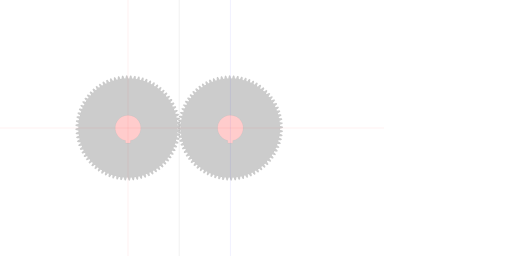
t = 0.00 s
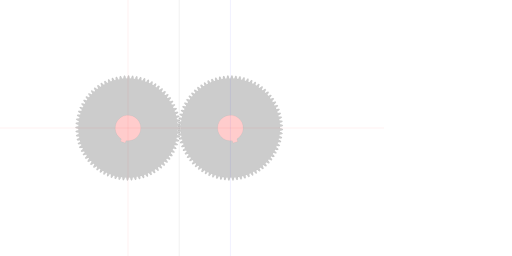
t = 1.67 s
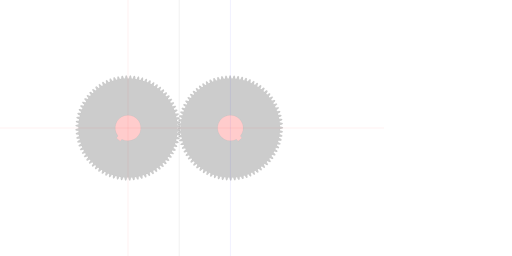
t = 3.33 s
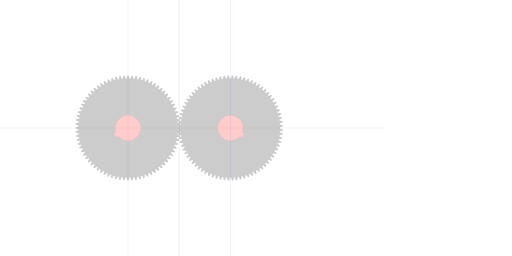
t = 5.00 s
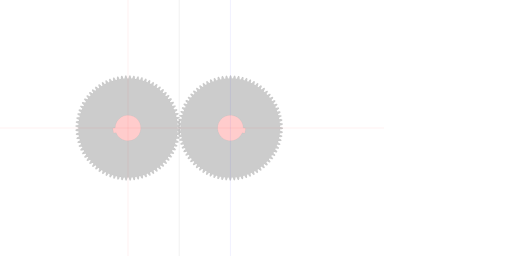
t = 6.67 s
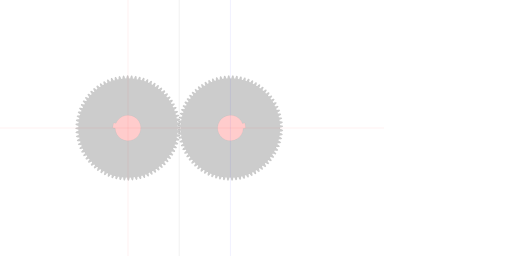
t = 8.33 s

The animated SVG that drew these frames (rendered in a browser with its animation timeline set to each time). Animation: 4 SMIL elements (animateTransform=4); frames cover the first 8.33 s, repeats indefinitely.

<?xml version="1.0" encoding="UTF-8" standalone="no"?>
<svg
   xmlns:svg="http://www.w3.org/2000/svg"
   xmlns="http://www.w3.org/2000/svg"
   xmlns:inkscape="http://www.inkscape.org/namespaces/inkscape"
   width="400mm"
   height="200mm"
   viewBox="0 0 400 200"
   version="1.1"
   id="gear_hobbymat">
   <defs>
     
            <path id="gear" style="fill:#cccccc;stroke:#000000;stroke-width:0.025000"
                d="  M  38.75 0.0      
          A 38.75 38.75 0 0 1 38.73319445445332 1.1411167133585725
          A 5.0 5.0 0 0 1 40.95904327994601 1.8321499915426342
          L 40.91791009879876 2.593189762941212 
          A 5.0 5.0 0 0 1 38.630546682158716 3.0402899594539914
        
          A 38.75 38.75 0 0 1 38.52426195705034 4.1765704429069235
          A 5.0 5.0 0 0 1 40.68903138732935 5.040111582190083
          L 40.58831451377522 5.7955780497604 
          A 5.0 5.0 0 0 1 38.272923198061584 6.061835520308946
        
          A 38.75 38.75 0 0 1 38.07781457406508 7.186274226824147
          A 5.0 5.0 0 0 1 40.168158085733864 8.216999208926156
          L 40.00847847279005 8.962234670677546 
          A 5.0 5.0 0 0 1 37.67933441540996 9.046007849416332
        
          A 38.75 38.75 0 0 1 37.396604802072446 10.151672240454324
          A 5.0 5.0 0 0 1 39.399634732271814 11.343226303109684
          L 39.181976857851 12.073636134604513 
          A 5.0 5.0 0 0 1 36.85344000643719 11.974408532029207
        
          A 38.75 38.75 0 0 1 36.484832525842045 13.054481818948519
          A 5.0 5.0 0 0 1 38.38819952897727 14.399518635129029
          L 38.113905326253835 15.110599616870216 
          A 5.0 5.0 0 0 1 35.800331884812344 14.82898300414722
        
          A 38.75 38.75 0 0 1 35.34811912465185 15.876806175973183
          A 5.0 5.0 0 0 1 37.14008831021485 17.367033146436963
          L 36.81084889416067 18.05440122771365 
          A 5.0 5.0 0 0 1 34.526502812299235 17.592131864907433
        
          A 38.75 38.75 0 0 1 33.99347281461579 18.601244743349174
          A 5.0 5.0 0 0 1 35.66299609668735 20.227474123272557
          L 35.28084133778561 20.886891451290595 
          A 5.0 5.0 0 0 1 33.03980636872105 20.246819382743013
        
          A 38.75 38.75 0 0 1 32.42924544070084 21.21100045134086
          A 5.0 5.0 0 0 1 33.96602965307415 22.96320599582047
          L 33.53331566249284 23.59060704347411 
          A 5.0 5.0 0 0 1 31.349408532029187 22.776678526333324
        
          A 38.75 38.75 0 0 1 30.665080984825558 23.689983288176627
          A 5.0 5.0 0 0 1 32.05965134179874 25.557362067363286
          L 31.57904594518179 26.148878698561727 
          A 5.0 5.0 0 0 1 29.465731167001174 25.166111872794602
        
          A 38.75 38.75 0 0 1 28.711856107504637 26.022909500321948
          A 5.0 5.0 0 0 1 29.95561461908525 27.993948503075504
          L 29.430080908520313 28.54593382108817 
          A 5.0 5.0 0 0 1 27.400387770978693 27.400387770978696
        
          A 38.75 38.75 0 0 1 26.581613089619946 28.195395821902252
          A 5.0 5.0 0 0 1 27.666891570992416 30.25794293733376
          L 27.099669636562826 30.766993769121356 
          A 5.0 5.0 0 0 1 25.166111872794595 29.465731167001177
        
          A 38.75 38.75 0 0 1 24.28748558775442 30.194048152319997
          A 5.0 5.0 0 0 1 25.207592936189368 32.3353870915963
          L 24.602179889741308 32.79836496950428 
          A 5.0 5.0 0 0 1 22.776678526333306 31.34940853202918
        
          A 38.75 38.75 0 0 1 21.84361766083187 32.0065441353388
          A 5.0 5.0 0 0 1 22.592881108559457 34.21347283183181
          L 21.953009522844553 34.627523343287095 
          A 5.0 5.0 0 0 1 20.246819382742995 33.03980636872103
        
          A 38.75 38.75 0 0 1 19.265076567290333 33.62170913050729
          A 5.0 5.0 0 0 1 19.838876655999933 35.880621134924866
          L 19.168491552123008 36.24319152083858 
          A 5.0 5.0 0 0 1 17.592131864907415 34.52650281229922
        
          A 38.75 38.75 0 0 1 16.56775987042341 35.02958510853339
          A 5.0 5.0 0 0 1 16.962558931760242 37.326553477203824
          L 16.265793456812368 37.63540837057991 
          A 5.0 5.0 0 0 1 14.82898300414721 35.80033188481232
        
          A 38.75 38.75 0 0 1 13.768297424616106 36.22149204584629
          A 5.0 5.0 0 0 1 13.981661391083016 38.542355204957246
          L 13.262811335915275 38.79559041267337 
          A 5.0 5.0 0 0 1 11.974408532029196 36.85344000643717
        
          A 38.75 38.75 0 0 1 10.883948846762552 37.19008143982819
          A 5.0 5.0 0 0 1 10.914562258555554 39.52053049623843
          L 10.178059572799958 39.71658473902977 
          A 5.0 5.0 0 0 1 9.04600784941632 37.67933441540994
        
          A 38.75 38.75 0 0 1 7.932497104988446 37.929381614776524
          A 5.0 5.0 0 0 1 7.780171220243843 40.255048575100325
          L 7.030556687870071 40.392713113365424 
          A 5.0 5.0 0 0 1 6.061835520308933 38.27292319806156
        
          A 38.75 38.75 0 0 1 4.932138880739124 38.43483453927048
          A 5.0 5.0 0 0 1 4.597812839189864 40.741380893334714
          L 3.8397080830621255 40.81980697941706 
          A 5.0 5.0 0 0 1 3.0402899594539794 38.63054668215869
        
          A 38.75 38.75 0 0 1 1.9013723801874363 38.70332392795041
          A 5.0 5.0 0 0 1 1.38710741305436 40.97652905047776
          L 0.6251864010895976 40.99523316147733 
          A 5.0 5.0 0 0 1 -1.0492961513225564e-14 38.74999999999998
        
          A 38.75 38.75 0 0 1 -1.1411167133585822 38.7331944544533
          A 5.0 5.0 0 0 1 -1.8321499915426442 40.95904327994598
          L -2.593189762941222 40.91791009879873 
          A 5.0 5.0 0 0 1 -3.0402899594540003 38.63054668215869
        
          A 38.75 38.75 0 0 1 -4.176570442906932 38.524261957050314
          A 5.0 5.0 0 0 1 -5.040111582190091 40.68903138732932
          L -5.795578049760407 40.58831451377518 
          A 5.0 5.0 0 0 1 -6.061835520308953 38.272923198061555
        
          A 38.75 38.75 0 0 1 -7.186274226824153 38.07781457406505
          A 5.0 5.0 0 0 1 -8.216999208926161 40.168158085733836
          L -8.962234670677551 40.008478472790024 
          A 5.0 5.0 0 0 1 -9.046007849416336 37.67933441540994
        
          A 38.75 38.75 0 0 1 -10.151672240454326 37.396604802072424
          A 5.0 5.0 0 0 1 -11.343226303109686 39.39963473227179
          L -12.073636134604515 39.18197685785098 
          A 5.0 5.0 0 0 1 -11.974408532029209 36.85344000643717
        
          A 38.75 38.75 0 0 1 -13.05448181894852 36.48483252584202
          A 5.0 5.0 0 0 1 -14.39951863512903 38.388199528977246
          L -15.110599616870216 38.113905326253814 
          A 5.0 5.0 0 0 1 -14.82898300414722 35.80033188481233
        
          A 38.75 38.75 0 0 1 -15.876806175973183 35.34811912465184
          A 5.0 5.0 0 0 1 -17.367033146436963 37.140088310214836
          L -18.05440122771365 36.81084889416066 
          A 5.0 5.0 0 0 1 -17.592131864907433 34.52650281229922
        
          A 38.75 38.75 0 0 1 -18.601244743349174 33.99347281461578
          A 5.0 5.0 0 0 1 -20.227474123272557 35.66299609668734
          L -20.886891451290595 35.280841337785596 
          A 5.0 5.0 0 0 1 -20.246819382743013 33.03980636872104
        
          A 38.75 38.75 0 0 1 -21.21100045134086 32.429245440700825
          A 5.0 5.0 0 0 1 -22.96320599582047 33.96602965307414
          L -23.59060704347411 33.533315662492825 
          A 5.0 5.0 0 0 1 -22.776678526333324 31.349408532029173
        
          A 38.75 38.75 0 0 1 -23.689983288176627 30.665080984825543
          A 5.0 5.0 0 0 1 -25.557362067363286 32.05965134179873
          L -26.148878698561727 31.579045945181775 
          A 5.0 5.0 0 0 1 -25.166111872794602 29.46573116700116
        
          A 38.75 38.75 0 0 1 -26.022909500321944 28.711856107504623
          A 5.0 5.0 0 0 1 -27.9939485030755 29.955614619085235
          L -28.545933821088166 29.4300809085203 
          A 5.0 5.0 0 0 1 -27.400387770978696 27.40038777097868
        
          A 38.75 38.75 0 0 1 -28.195395821902252 26.581613089619932
          A 5.0 5.0 0 0 1 -30.25794293733376 27.6668915709924
          L -30.766993769121353 27.099669636562812 
          A 5.0 5.0 0 0 1 -29.465731167001174 25.16611187279458
        
          A 38.75 38.75 0 0 1 -30.194048152319994 24.287485587754407
          A 5.0 5.0 0 0 1 -32.3353870915963 25.207592936189357
          L -32.79836496950428 24.602179889741297 
          A 5.0 5.0 0 0 1 -31.34940853202918 22.7766785263333
        
          A 38.75 38.75 0 0 1 -32.0065441353388 21.843617660831864
          A 5.0 5.0 0 0 1 -34.21347283183181 22.59288110855945
          L -34.627523343287095 21.953009522844546 
          A 5.0 5.0 0 0 1 -33.03980636872103 20.246819382742988
        
          A 38.75 38.75 0 0 1 -33.62170913050729 19.265076567290325
          A 5.0 5.0 0 0 1 -35.880621134924866 19.838876655999925
          L -36.24319152083858 19.168491552123 
          A 5.0 5.0 0 0 1 -34.52650281229922 17.592131864907408
        
          A 38.75 38.75 0 0 1 -35.02958510853339 16.5677598704234
          A 5.0 5.0 0 0 1 -37.326553477203824 16.962558931760235
          L -37.63540837057991 16.26579345681236 
          A 5.0 5.0 0 0 1 -35.80033188481232 14.828983004147203
        
          A 38.75 38.75 0 0 1 -36.22149204584629 13.7682974246161
          A 5.0 5.0 0 0 1 -38.542355204957246 13.981661391083009
          L -38.79559041267337 13.262811335915268 
          A 5.0 5.0 0 0 1 -36.85344000643717 11.974408532029189
        
          A 38.75 38.75 0 0 1 -37.19008143982819 10.883948846762545
          A 5.0 5.0 0 0 1 -39.52053049623843 10.914562258555547
          L -39.71658473902977 10.17805957279995 
          A 5.0 5.0 0 0 1 -37.67933441540994 9.046007849416313
        
          A 38.75 38.75 0 0 1 -37.92938161477652 7.932497104988439
          A 5.0 5.0 0 0 1 -40.25504857510032 7.780171220243837
          L -40.39271311336542 7.030556687870065 
          A 5.0 5.0 0 0 1 -38.272923198061555 6.061835520308928
        
          A 38.75 38.75 0 0 1 -38.434834539270476 4.932138880739119
          A 5.0 5.0 0 0 1 -40.74138089333471 4.597812839189859
          L -40.81980697941705 3.839708083062121 
          A 5.0 5.0 0 0 1 -38.63054668215868 3.040289959453976
        
          A 38.75 38.75 0 0 1 -38.7033239279504 1.901372380187433
          A 5.0 5.0 0 0 1 -40.97652905047775 1.3871074130543566
          L -40.99523316147732 0.6251864010895943 
          A 5.0 5.0 0 0 1 -38.74999999999997 -1.3430990736928722e-14
        
          A 38.75 38.75 0 0 1 -38.73319445445329 -1.1411167133585849
          A 5.0 5.0 0 0 1 -40.95904327994597 -1.832149991542647
          L -40.91791009879872 -2.593189762941224 
          A 5.0 5.0 0 0 1 -38.63054668215868 -3.0402899594540025
        
          A 38.75 38.75 0 0 1 -38.52426195705031 -4.176570442906934
          A 5.0 5.0 0 0 1 -40.689031387329315 -5.040111582190093
          L -40.588314513775174 -5.795578049760409 
          A 5.0 5.0 0 0 1 -38.27292319806155 -6.061835520308954
        
          A 38.75 38.75 0 0 1 -38.077814574065044 -7.186274226824154
          A 5.0 5.0 0 0 1 -40.16815808573383 -8.216999208926163
          L -40.00847847279002 -8.962234670677553 
          A 5.0 5.0 0 0 1 -37.67933441540993 -9.046007849416338
        
          A 38.75 38.75 0 0 1 -37.39660480207242 -10.151672240454328
          A 5.0 5.0 0 0 1 -39.399634732271785 -11.343226303109688
          L -39.18197685785097 -12.073636134604516 
          A 5.0 5.0 0 0 1 -36.85344000643716 -11.97440853202921
        
          A 38.75 38.75 0 0 1 -36.484832525842016 -13.054481818948522
          A 5.0 5.0 0 0 1 -38.38819952897724 -14.399518635129033
          L -38.11390532625381 -15.110599616870218 
          A 5.0 5.0 0 0 1 -35.80033188481232 -14.828983004147222
        
          A 38.75 38.75 0 0 1 -35.34811912465183 -15.876806175973183
          A 5.0 5.0 0 0 1 -37.14008831021483 -17.367033146436963
          L -36.81084889416065 -18.05440122771365 
          A 5.0 5.0 0 0 1 -34.52650281229921 -17.592131864907433
        
          A 38.75 38.75 0 0 1 -33.99347281461577 -18.601244743349174
          A 5.0 5.0 0 0 1 -35.66299609668732 -20.227474123272557
          L -35.28084133778558 -20.886891451290595 
          A 5.0 5.0 0 0 1 -33.039806368721024 -20.246819382743013
        
          A 38.75 38.75 0 0 1 -32.42924544070081 -21.21100045134086
          A 5.0 5.0 0 0 1 -33.96602965307412 -22.96320599582047
          L -33.53331566249281 -23.59060704347411 
          A 5.0 5.0 0 0 1 -31.349408532029162 -22.776678526333324
        
          A 38.75 38.75 0 0 1 -30.665080984825533 -23.689983288176627
          A 5.0 5.0 0 0 1 -32.05965134179871 -25.557362067363286
          L -31.57904594518176 -26.148878698561727 
          A 5.0 5.0 0 0 1 -29.465731167001145 -25.166111872794602
        
          A 38.75 38.75 0 0 1 -28.71185610750461 -26.022909500321944
          A 5.0 5.0 0 0 1 -29.95561461908522 -27.9939485030755
          L -29.430080908520285 -28.545933821088166 
          A 5.0 5.0 0 0 1 -27.400387770978664 -27.400387770978696
        
          A 38.75 38.75 0 0 1 -26.581613089619918 -28.195395821902252
          A 5.0 5.0 0 0 1 -27.666891570992387 -30.25794293733376
          L -27.099669636562798 -30.766993769121353 
          A 5.0 5.0 0 0 1 -25.16611187279457 -29.46573116700117
        
          A 38.75 38.75 0 0 1 -24.287485587754396 -30.19404815231999
          A 5.0 5.0 0 0 1 -25.207592936189346 -32.335387091596296
          L -24.602179889741286 -32.79836496950427 
          A 5.0 5.0 0 0 1 -22.77667852633329 -31.349408532029173
        
          A 38.75 38.75 0 0 1 -21.843617660831853 -32.00654413533879
          A 5.0 5.0 0 0 1 -22.59288110855944 -34.2134728318318
          L -21.953009522844535 -34.62752334328709 
          A 5.0 5.0 0 0 1 -20.246819382742977 -33.039806368721024
        
          A 38.75 38.75 0 0 1 -19.265076567290315 -33.621709130507284
          A 5.0 5.0 0 0 1 -19.838876655999915 -35.88062113492486
          L -19.16849155212299 -36.24319152083857 
          A 5.0 5.0 0 0 1 -17.592131864907397 -34.52650281229921
        
          A 38.75 38.75 0 0 1 -16.56775987042339 -35.02958510853338
          A 5.0 5.0 0 0 1 -16.962558931760224 -37.32655347720382
          L -16.26579345681235 -37.6354083705799 
          A 5.0 5.0 0 0 1 -14.828983004147194 -35.800331884812316
        
          A 38.75 38.75 0 0 1 -13.76829742461609 -36.22149204584628
          A 5.0 5.0 0 0 1 -13.981661391083 -38.54235520495723
          L -13.26281133591526 -38.795590412673356 
          A 5.0 5.0 0 0 1 -11.97440853202918 -36.85344000643715
        
          A 38.75 38.75 0 0 1 -10.883948846762536 -37.19008143982817
          A 5.0 5.0 0 0 1 -10.914562258555538 -39.52053049623841
          L -10.178059572799942 -39.71658473902975 
          A 5.0 5.0 0 0 1 -9.046007849416306 -37.67933441540992
        
          A 38.75 38.75 0 0 1 -7.932497104988432 -37.929381614776496
          A 5.0 5.0 0 0 1 -7.780171220243829 -40.2550485751003
          L -7.030556687870057 -40.392713113365396 
          A 5.0 5.0 0 0 1 -6.06183552030892 -38.272923198061534
        
          A 38.75 38.75 0 0 1 -4.932138880739112 -38.434834539270454
          A 5.0 5.0 0 0 1 -4.597812839189851 -40.741380893334686
          L -3.8397080830621135 -40.81980697941703 
          A 5.0 5.0 0 0 1 -3.0402899594539687 -38.63054668215866
        
          A 38.75 38.75 0 0 1 -1.9013723801874265 -38.70332392795038
          A 5.0 5.0 0 0 1 -1.38710741305435 -40.97652905047773
          L -0.625186401089588 -40.9952331614773 
          A 5.0 5.0 0 0 1 1.9097189954070527e-14 -38.74999999999995
        
          A 38.75 38.75 0 0 1 1.14111671335859 -38.73319445445327
          A 5.0 5.0 0 0 1 1.8321499915426522 -40.95904327994595
          L 2.593189762941229 -40.9179100987987 
          A 5.0 5.0 0 0 1 3.040289959454007 -38.63054668215866
        
          A 38.75 38.75 0 0 1 4.176570442906938 -38.524261957050285
          A 5.0 5.0 0 0 1 5.0401115821900975 -40.689031387329294
          L 5.7955780497604135 -40.58831451377515 
          A 5.0 5.0 0 0 1 6.061835520308958 -38.27292319806153
        
          A 38.75 38.75 0 0 1 7.186274226824158 -38.07781457406502
          A 5.0 5.0 0 0 1 8.216999208926165 -40.16815808573381
          L 8.962234670677555 -40.008478472789996 
          A 5.0 5.0 0 0 1 9.04600784941634 -37.67933441540991
        
          A 38.75 38.75 0 0 1 10.15167224045433 -37.396604802072396
          A 5.0 5.0 0 0 1 11.34322630310969 -39.399634732271764
          L 12.073636134604518 -39.18197685785095 
          A 5.0 5.0 0 0 1 11.974408532029212 -36.85344000643714
        
          A 38.75 38.75 0 0 1 13.054481818948524 -36.484832525841995
          A 5.0 5.0 0 0 1 14.399518635129034 -38.38819952897722
          L 15.11059961687022 -38.113905326253786 
          A 5.0 5.0 0 0 1 14.828983004147224 -35.8003318848123
        
          A 38.75 38.75 0 0 1 15.876806175973185 -35.34811912465181
          A 5.0 5.0 0 0 1 17.367033146436963 -37.14008831021481
          L 18.05440122771365 -36.81084889416063 
          A 5.0 5.0 0 0 1 17.592131864907433 -34.52650281229919
        
          A 38.75 38.75 0 0 1 18.601244743349174 -33.99347281461575
          A 5.0 5.0 0 0 1 20.22747412327255 -35.66299609668731
          L 20.886891451290587 -35.28084133778557 
          A 5.0 5.0 0 0 1 20.246819382743006 -33.03980636872101
        
          A 38.75 38.75 0 0 1 21.21100045134085 -32.4292454407008
          A 5.0 5.0 0 0 1 22.963205995820463 -33.9660296530741
          L 23.590607043474105 -33.53331566249279 
          A 5.0 5.0 0 0 1 22.776678526333313 -31.34940853202914
        
          A 38.75 38.75 0 0 1 23.689983288176617 -30.66508098482551
          A 5.0 5.0 0 0 1 25.557362067363275 -32.05965134179869
          L 26.148878698561717 -31.57904594518174 
          A 5.0 5.0 0 0 1 25.16611187279459 -29.465731167001124
        
          A 38.75 38.75 0 0 1 26.022909500321934 -28.711856107504587
          A 5.0 5.0 0 0 1 27.99394850307549 -29.955614619085196
          L 28.545933821088155 -29.43008090852026 
          A 5.0 5.0 0 0 1 27.400387770978686 -27.40038777097864
        
          A 38.75 38.75 0 0 1 28.195395821902242 -26.581613089619893
          A 5.0 5.0 0 0 1 30.25794293733375 -27.66689157099236
          L 30.766993769121342 -27.09966963656277 
          A 5.0 5.0 0 0 1 29.46573116700116 -25.16611187279454
        
          A 38.75 38.75 0 0 1 30.194048152319976 -24.28748558775437
          A 5.0 5.0 0 0 1 32.33538709159628 -25.207592936189318
          L 32.798364969504256 -24.602179889741258 
          A 5.0 5.0 0 0 1 31.349408532029162 -22.77667852633326
        
          A 38.75 38.75 0 0 1 32.00654413533878 -21.843617660831825
          A 5.0 5.0 0 0 1 34.21347283183179 -22.592881108559407
          L 34.627523343287066 -21.953009522844503 
          A 5.0 5.0 0 0 1 33.039806368721 -20.24681938274295
        
          A 38.75 38.75 0 0 1 33.621709130507256 -19.265076567290286
          A 5.0 5.0 0 0 1 35.88062113492483 -19.838876655999886
          L 36.24319152083854 -19.168491552122962 
          A 5.0 5.0 0 0 1 34.526502812299185 -17.592131864907373
        
          A 38.75 38.75 0 0 1 35.029585108533354 -16.567759870423366
          A 5.0 5.0 0 0 1 37.32655347720379 -16.9625589317602
          L 37.635408370579874 -16.265793456812325 
          A 5.0 5.0 0 0 1 35.80033188481229 -14.82898300414717
        
          A 38.75 38.75 0 0 1 36.221492045846254 -13.768297424616067
          A 5.0 5.0 0 0 1 38.542355204957204 -13.981661391082975
          L 38.79559041267333 -13.262811335915234 
          A 5.0 5.0 0 0 1 36.85344000643712 -11.974408532029157
        
          A 38.75 38.75 0 0 1 37.19008143982814 -10.883948846762515
          A 5.0 5.0 0 0 1 39.52053049623838 -10.914562258555515
          L 39.71658473902972 -10.17805957279992 
          A 5.0 5.0 0 0 1 37.67933441540989 -9.046007849416284
        
          A 38.75 38.75 0 0 1 37.92938161477647 -7.932497104988411
          A 5.0 5.0 0 0 1 40.25504857510027 -7.780171220243807
          L 40.39271311336537 -7.030556687870036 
          A 5.0 5.0 0 0 1 38.272923198061505 -6.061835520308901
        
          A 38.75 38.75 0 0 1 38.434834539270426 -4.932138880739094
          A 5.0 5.0 0 0 1 40.74138089333465 -4.5978128391898325
          L 40.819806979416995 -3.8397080830620958 
          A 5.0 5.0 0 0 1 38.630546682158624 -3.0402899594539523
        
          A 38.75 38.75 0 0 1 38.703323927950336 -1.9013723801874112
          A 5.0 5.0 0 0 1 40.97652905047769 -1.3871074130543346
          L 40.99523316147726 -0.6251864010895736 
          A 5.0 5.0 0 0 1 38.74999999999991 3.2108462230470226e-14
        
         z"
            />
        
     
        <circle id="reinforcement" style="fill:#cccccc;stroke:#000000;stroke-width:0.025000"
            cx="0" cy="0" r="15"
        />
        
     
        <path id="bearing" style="fill:#ffcccc;stroke:#000000;stroke-width:0.025000"
            d="M 1.961161351381842 9.8058067569092 A 10 10 0 1 0 -1.9611613513818411 9.8058067569092
              L -1.9611613513818411 11.8058067569092  1.961161351381842 11.8058067569092  1.961161351381842 9.8058067569092"
        />
        
   </defs>

   <!--
   module                   : 1.000000
   nb-teeth                 : 80
   ratio-teeth-gap-foot     : 0.600000
   teeth-curvature          : 5.000000
   ratio-teeth-head-foot    : 0.400000
   -->

   <g>
     <!-- first gear -->
     <use href="#gear"    id="gear_1"    transform="translate(100,100) rotate(0)" >
      <animateTransform attributeType="xml" attributeName="transform" type="rotate" from="0 0 0" to="360 0 0" dur="30.000000s" additive="sum" repeatCount="indefinite" />
     </use>
     <use href="#bearing" id="bearing_1" transform="translate(100,100)">
      <animateTransform attributeType="xml" attributeName="transform" type="rotate" from="0 0 0" to="360 0 0" dur="30.000000s" additive="sum" repeatCount="indefinite" />
     </use>

     <!-- second gear -->
     <use href="#gear"    id="gear_2"    transform="translate(180.000000,100) rotate(0)">
      <animateTransform attributeType="xml" attributeName="transform" type="rotate" from="0.562500 0 0" to="-359.437500 0 0" dur="30.000000s" additive="sum" repeatCount="indefinite" />
    </use>
     
     <use href="#bearing" id="bearing_2" transform="translate(180.000000,100) rotate(0)">
       <animateTransform attributeType="xml" attributeName="transform" type="rotate" from="0.562500 0 0" to="-359.437500 0 0" dur="30.000000s" additive="sum" repeatCount="indefinite" />
     </use>

     <!-- reference lines -->
     
     <!-- gear1 horizontal axis -->
     <path style="stroke:#ff0000;stroke-width:0.050000" d="M 0 100 L 300 100" ></path>
     <!-- gear1 vertical axis -->
     <path style="stroke:#ff0000;stroke-width:0.050000" d="M 100 0 L 100 200" ></path>
    
     <!-- middle vertical -->
     <path style="fill:#ffcccc;stroke:#000000;stroke-width:0.050000" d="M 140.000000 0 L 140.000000 300" ></path>

     <!-- gear2 vertical axis -->     
     <path style="stroke:#0000ff;stroke-width:0.050000" d="M 180.000000 0 L 180.000000 300" ></path>

   </g>
   
</svg>
